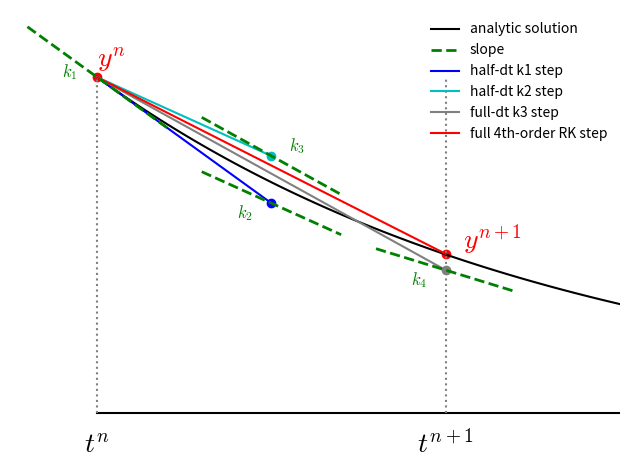

Write Python code to recreate this figure.
# make a plot of what the 4th-order Runge-Kutta is doing using the
# example dy/dt = -y (this comes from Garcia).

from __future__ import print_function


import numpy as np
import matplotlib.pyplot as plt
import matplotlib as mpl

mpl.rcParams['mathtext.fontset'] = 'cm'
mpl.rcParams['mathtext.rm'] = 'serif'


def rhs(y):
    """ return dy/dt """
    return -y

def exact(t):
    """ analytic solution """
    return np.exp(-t)


# frame 1 -- show the initial condition (y^n)

y0 = 1.0
t0 = 0.0

dt = 0.75

tt = np.linspace(t0, t0+2.0*dt, 100)


def start():
    """ default starting point """

    plt.plot(tt, exact(tt), label="analytic solution", color="k")

    # draw the timeline
    plt.plot(tt, 0*tt, color="k")

    # label the current point
    plt.scatter([t0], [y0], color="r")
    plt.text(t0, y0+0.03, r"$y^n$",
             horizontalalignment="left", color="r", fontsize=20)

    plt.plot([t0,t0], [0, y0], ls=":", color="0.5")
    plt.text(t0, -0.05, r"$t^n$",
             verticalalignment="top", horizontalalignment="center",
             fontsize=20)


    # illustrate where t^n+1 is
    plt.plot([t0+dt,t0+dt], [0, y0], ls=":", color="0.5")
    plt.text(t0+dt, -0.05, r"$t^{n+1}$",
             verticalalignment="top", horizontalalignment="center",
             fontsize=20)


start()

plt.axis("off")

leg = plt.legend(frameon=False, fontsize="medium", loc=1)

plt.xlim(t0-0.25*dt, t0+1.5*dt)
plt.ylim(-0.05, 1.2)

plt.tight_layout()
plt.savefig("rk4_initial.png", bbox_inches='tight', dpi=150)


# now draw the solution Euler would get
slope = rhs(y0)
tEuler = np.linspace(t0, t0+dt, 2)
yEuler = y0 + slope*(tEuler-t0)

plt.plot(tEuler, yEuler, label="Euler step")

plt.scatter([tEuler[1]], [yEuler[1]], color="r")
plt.text(tEuler[1]+0.015, yEuler[1], r"$y^{n+1}$",
         horizontalalignment="left", verticalalignment="center",
         color="r", fontsize=20)


leg = plt.legend(frameon=False, fontsize="medium", loc=1)

plt.xlim(t0-0.25*dt, t0+1.5*dt)
plt.ylim(-0.05, 1.2)

plt.tight_layout()
plt.savefig("rk4_Euler.png", bbox_inches='tight', dpi=150)


#----------------------------------------------------------------------------
# show k1 slope
plt.clf()
start()

plt.axis("off")

k1 = rhs(y0)
tSlope = np.linspace(t0-0.2*dt, t0+0.2*dt, 2)
ySlope = y0 + k1*(tSlope - t0)

plt.plot(tSlope, ySlope, label=r"slope", color="g", ls="--", lw=2, zorder=10)
plt.text(t0-0.1*dt, y0, r"$k_1$", color="g", fontsize="large")

leg = plt.legend(frameon=False, fontsize="medium", loc=1)

plt.xlim(t0-0.25*dt, t0+1.5*dt)
plt.ylim(-0.05, 1.2)

plt.tight_layout()
plt.savefig("rk4_k1.png", bbox_inches='tight', dpi=150)


#----------------------------------------------------------------------------
# follow k1 to define k2

ytmp = y0 + k1*0.5*dt
k2 = rhs(ytmp)

# draw the k1 half step
plt.plot([t0, t0+0.5*dt], [y0, ytmp], color="b", label="half-dt k1 step")
plt.scatter(t0+0.5*dt, ytmp, color="b")

# draw slope there

tSlope = np.linspace(t0+0.5*dt-0.2*dt, t0+0.5*dt+0.2*dt, 2)
ySlope = ytmp + k2*(tSlope - (t0 + 0.5*dt))

plt.plot(tSlope, ySlope, color="g", ls="--", lw=2)
plt.text(t0+0.5*dt-0.1*dt, ytmp, r"$k_2$", color="g",
         verticalalignment="top", fontsize="large")

leg = plt.legend(frameon=False, fontsize="medium", loc=1)

plt.xlim(t0-0.25*dt, t0+1.5*dt)
plt.ylim(-0.05, 1.2)

plt.tight_layout()
plt.savefig("rk4_k2.png", bbox_inches='tight', dpi=150)


#----------------------------------------------------------------------------
# follow k2 to define k3
ytmp = y0 + k2*0.5*dt
k3 = rhs(ytmp)

# draw k2 half step
plt.plot([t0, t0+0.5*dt], [y0, ytmp], color="c", label="half-dt k2 step")
plt.scatter(t0+0.5*dt, ytmp, color="c")

# draw slope there
ySlope = ytmp + k3*(tSlope - (t0 + 0.5*dt))
plt.plot(tSlope, ySlope, color="g", ls="--", lw=2)
plt.text(t0+0.5*dt+0.05*dt, ytmp, r"$k_3$", color="g",
         verticalalignment="bottom", fontsize="large")

leg = plt.legend(frameon=False, fontsize="medium", loc=1)

plt.xlim(t0-0.25*dt, t0+1.5*dt)
plt.ylim(-0.05, 1.2)

plt.tight_layout()
plt.savefig("rk4_k3.png", bbox_inches='tight', dpi=150)


#----------------------------------------------------------------------------
# follow k3 to define k4
ytmp = y0 + k3*dt
k4 = rhs(ytmp)

# draw k3 full step
plt.plot([t0, t0+dt], [y0, ytmp], color="0.5", label="full-dt k3 step")
plt.scatter(t0+dt, ytmp, color="0.5")

# draw slope there
tSlope2 = np.linspace(t0+dt-0.2*dt, t0+dt+0.2*dt, 2)
ySlope = ytmp + k4*(tSlope2 - (t0 + dt))
plt.plot(tSlope2, ySlope, color="g", ls="--", lw=2)
plt.text(t0+dt-0.1*dt, ytmp, r"$k_4$", color="g",
         verticalalignment="top", fontsize="large")

leg = plt.legend(frameon=False, fontsize="medium", loc=1)

plt.xlim(t0-0.25*dt, t0+1.5*dt)
plt.ylim(-0.05, 1.2)

plt.tight_layout()
plt.savefig("rk4_k4.png", bbox_inches='tight', dpi=150)



#----------------------------------------------------------------------------
# final RK-4 step
ynew = y0 + (dt/6.0)*(k1 + 2.0*k2 + 2.0*k3 + k4)


# draw full RK-4 step
plt.plot([t0, t0+dt], [y0, ynew], color="r", label="full 4th-order RK step")
plt.scatter(t0+dt, ynew, color="r")
plt.text(t0+1.05*dt, ynew+0.015, r"$y^{n+1}$", color = "r",
         horizontalalignment="left", fontsize=20)

leg = plt.legend(frameon=False, fontsize="medium", loc=1)

plt.xlim(t0-0.25*dt, t0+1.5*dt)
plt.ylim(-0.05, 1.2)

plt.tight_layout()
plt.savefig("rk4_final.png", bbox_inches='tight', dpi=150)
